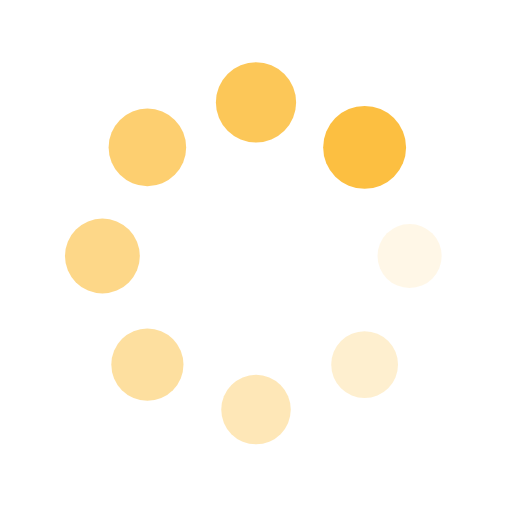
t = 0.00 s
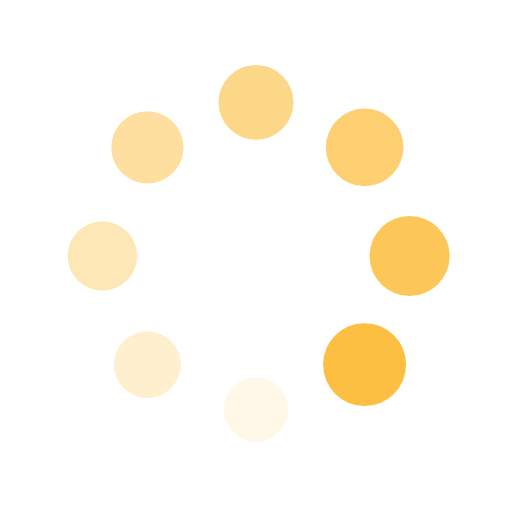
t = 0.30 s
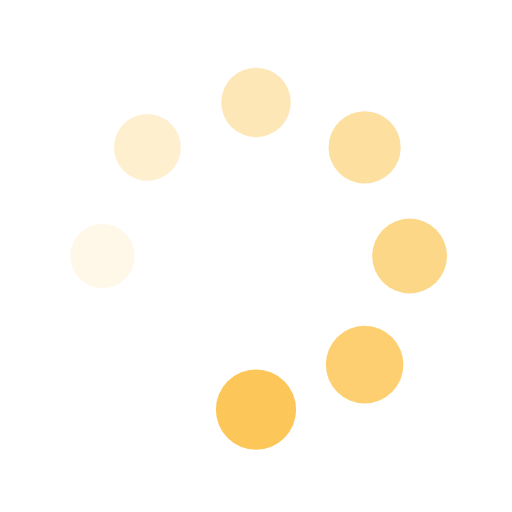
t = 0.60 s
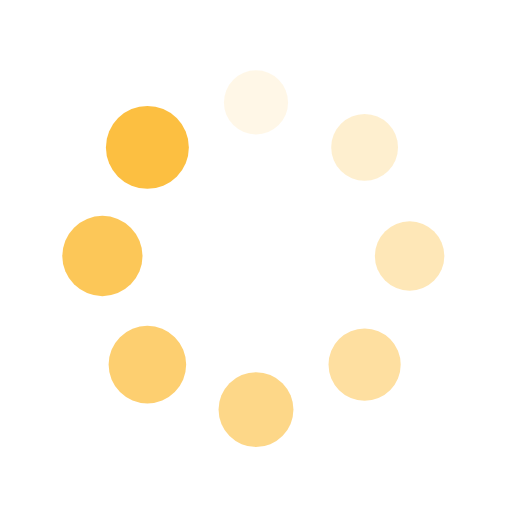
t = 0.89 s

The animated SVG that drew these frames (rendered in a browser with its animation timeline set to each time). Animation: 16 SMIL elements (animate=8,animateTransform=8); one cycle of 1.19 s, repeats indefinitely.

<svg xmlns="http://www.w3.org/2000/svg" viewBox="0 0 100 100" preserveAspectRatio="xMidYMid" width="200" height="200" style="shape-rendering: auto; display: block; background: transparent;" xmlns:xlink="http://www.w3.org/1999/xlink"><g><g transform="translate(80,50)">
<g transform="rotate(0)">
<circle fill-opacity="1" fill="#fcbf41" r="6" cy="0" cx="0">
  <animateTransform repeatCount="indefinite" dur="1.1904761904761905s" keyTimes="0;1" values="1.35 1.35;1 1" begin="-1.0416666666666665s" type="scale" attributeName="transform"></animateTransform>
  <animate begin="-1.0416666666666665s" values="1;0" repeatCount="indefinite" dur="1.1904761904761905s" keyTimes="0;1" attributeName="fill-opacity"></animate>
</circle>
</g>
</g><g transform="translate(71.21320343559643,71.21320343559643)">
<g transform="rotate(45)">
<circle fill-opacity="0.875" fill="#fcbf41" r="6" cy="0" cx="0">
  <animateTransform repeatCount="indefinite" dur="1.1904761904761905s" keyTimes="0;1" values="1.35 1.35;1 1" begin="-0.8928571428571428s" type="scale" attributeName="transform"></animateTransform>
  <animate begin="-0.8928571428571428s" values="1;0" repeatCount="indefinite" dur="1.1904761904761905s" keyTimes="0;1" attributeName="fill-opacity"></animate>
</circle>
</g>
</g><g transform="translate(50,80)">
<g transform="rotate(90)">
<circle fill-opacity="0.75" fill="#fcbf41" r="6" cy="0" cx="0">
  <animateTransform repeatCount="indefinite" dur="1.1904761904761905s" keyTimes="0;1" values="1.35 1.35;1 1" begin="-0.744047619047619s" type="scale" attributeName="transform"></animateTransform>
  <animate begin="-0.744047619047619s" values="1;0" repeatCount="indefinite" dur="1.1904761904761905s" keyTimes="0;1" attributeName="fill-opacity"></animate>
</circle>
</g>
</g><g transform="translate(28.786796564403577,71.21320343559643)">
<g transform="rotate(135)">
<circle fill-opacity="0.625" fill="#fcbf41" r="6" cy="0" cx="0">
  <animateTransform repeatCount="indefinite" dur="1.1904761904761905s" keyTimes="0;1" values="1.35 1.35;1 1" begin="-0.5952380952380952s" type="scale" attributeName="transform"></animateTransform>
  <animate begin="-0.5952380952380952s" values="1;0" repeatCount="indefinite" dur="1.1904761904761905s" keyTimes="0;1" attributeName="fill-opacity"></animate>
</circle>
</g>
</g><g transform="translate(20,50.00000000000001)">
<g transform="rotate(180)">
<circle fill-opacity="0.5" fill="#fcbf41" r="6" cy="0" cx="0">
  <animateTransform repeatCount="indefinite" dur="1.1904761904761905s" keyTimes="0;1" values="1.35 1.35;1 1" begin="-0.4464285714285714s" type="scale" attributeName="transform"></animateTransform>
  <animate begin="-0.4464285714285714s" values="1;0" repeatCount="indefinite" dur="1.1904761904761905s" keyTimes="0;1" attributeName="fill-opacity"></animate>
</circle>
</g>
</g><g transform="translate(28.78679656440357,28.786796564403577)">
<g transform="rotate(225)">
<circle fill-opacity="0.375" fill="#fcbf41" r="6" cy="0" cx="0">
  <animateTransform repeatCount="indefinite" dur="1.1904761904761905s" keyTimes="0;1" values="1.35 1.35;1 1" begin="-0.2976190476190476s" type="scale" attributeName="transform"></animateTransform>
  <animate begin="-0.2976190476190476s" values="1;0" repeatCount="indefinite" dur="1.1904761904761905s" keyTimes="0;1" attributeName="fill-opacity"></animate>
</circle>
</g>
</g><g transform="translate(49.99999999999999,20)">
<g transform="rotate(270)">
<circle fill-opacity="0.25" fill="#fcbf41" r="6" cy="0" cx="0">
  <animateTransform repeatCount="indefinite" dur="1.1904761904761905s" keyTimes="0;1" values="1.35 1.35;1 1" begin="-0.1488095238095238s" type="scale" attributeName="transform"></animateTransform>
  <animate begin="-0.1488095238095238s" values="1;0" repeatCount="indefinite" dur="1.1904761904761905s" keyTimes="0;1" attributeName="fill-opacity"></animate>
</circle>
</g>
</g><g transform="translate(71.21320343559643,28.78679656440357)">
<g transform="rotate(315)">
<circle fill-opacity="0.125" fill="#fcbf41" r="6" cy="0" cx="0">
  <animateTransform repeatCount="indefinite" dur="1.1904761904761905s" keyTimes="0;1" values="1.35 1.35;1 1" begin="0s" type="scale" attributeName="transform"></animateTransform>
  <animate begin="0s" values="1;0" repeatCount="indefinite" dur="1.1904761904761905s" keyTimes="0;1" attributeName="fill-opacity"></animate>
</circle>
</g>
</g><g></g></g><!-- [ldio] generated by https://loading.io --></svg>
